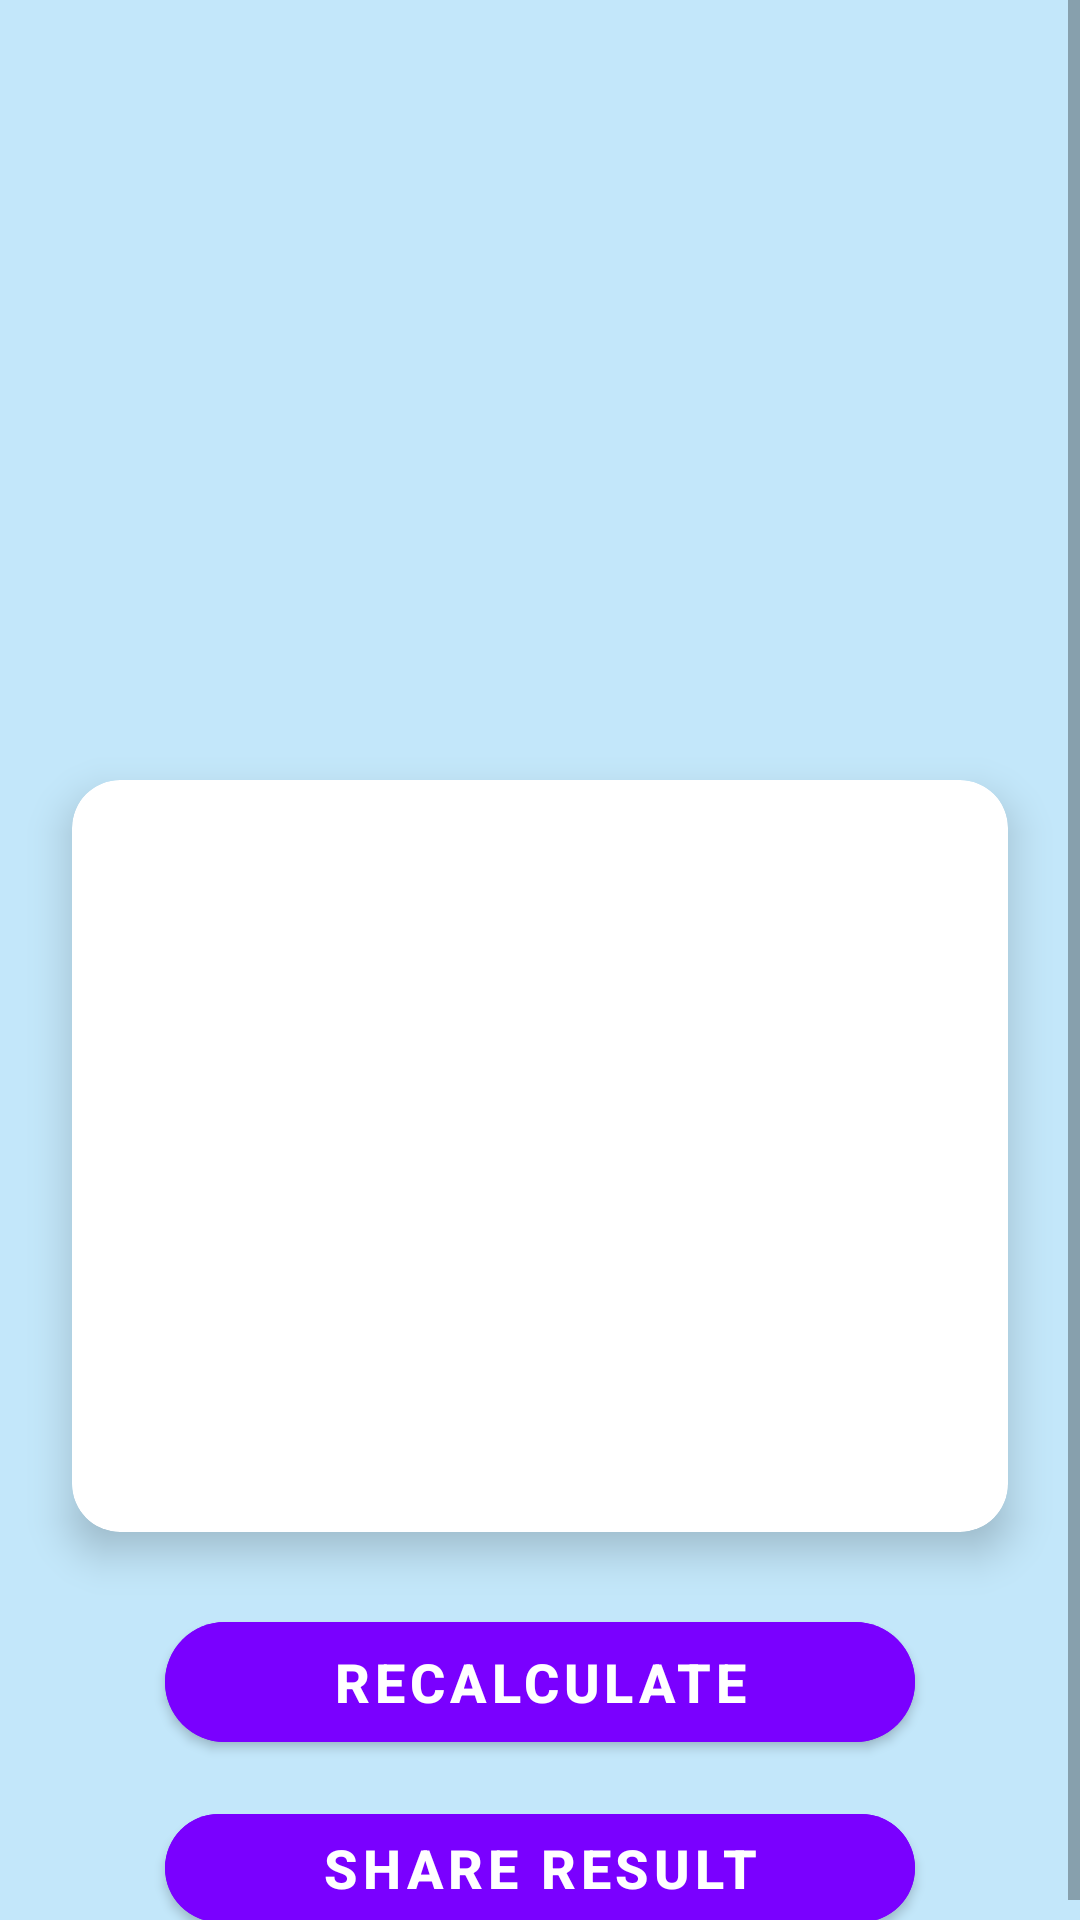

This screen was rendered from an Android layout file. Write that file and the resources it references.
<!-- AndroidManifest.xml: application theme AppTheme -->
<!-- res/layout/activity_bmi.xml -->
<?xml version="1.0" encoding="utf-8"?>
<ScrollView
    xmlns:android="http://schemas.android.com/apk/res/android"
    xmlns:app="http://schemas.android.com/apk/res-auto"
    xmlns:tools="http://schemas.android.com/tools"
    android:layout_width="match_parent"
    android:layout_height="match_parent"
    android:fillViewport="true">

    <androidx.constraintlayout.widget.ConstraintLayout
        android:layout_width="match_parent"
        android:layout_height="wrap_content"
        android:id="@+id/main"
        android:background="@color/blueUnderW"
        tools:context=".BMI_Activity">

    
    <ImageView
        android:id="@+id/imageView"
        android:layout_width="0dp"
        android:layout_height="220dp"
        android:layout_marginTop="32dp"
        android:layout_marginBottom="12dp"
        android:contentDescription="@string/todo"
        android:src="@drawable/correct"
        android:scaleType="centerInside"
        app:layout_constraintTop_toTopOf="parent"
        app:layout_constraintStart_toStartOf="parent"
        app:layout_constraintEnd_toEndOf="parent" />

    
    <androidx.cardview.widget.CardView
        android:id="@+id/content_layout"
        android:layout_width="0dp"
        android:layout_height="wrap_content"
        app:layout_constraintTop_toBottomOf="@id/imageView"
        app:layout_constraintStart_toStartOf="parent"
        app:layout_constraintEnd_toEndOf="parent"
        android:layout_marginHorizontal="@dimen/space_l"
        android:layout_marginTop="8dp"
        app:cardCornerRadius="@dimen/card_radius"
        app:cardElevation="@dimen/card_elevation"
        android:padding="@dimen/card_inner_padding">

        <LinearLayout
            android:layout_width="match_parent"
            android:layout_height="wrap_content"
            android:orientation="vertical"
            android:elevation="8dp"
            android:gravity="center_horizontal">

            
            <TextView
                android:id="@+id/bmi_display"
                android:layout_width="wrap_content"
                android:layout_height="wrap_content"
                android:text="@string/_55"
                android:textColor="@color/white"
                android:textSize="50sp"
                android:textStyle="bold"
                android:fontFamily="sans-serif-medium"
                android:layout_marginTop="8dp"
                android:layout_marginBottom="8dp"/>

            
            <TextView
                android:id="@+id/gender_display"
                android:layout_width="wrap_content"
                android:layout_height="wrap_content"
                android:text="@string/gender"
                android:textColor="@color/white"
                android:textSize="21sp"
                android:textStyle="bold"
                android:fontFamily="sans-serif-light"
                android:layout_marginTop="8dp"
                android:layout_marginBottom="8dp"/>

            
            <TextView
                android:id="@+id/bmi_category"
                android:layout_width="wrap_content"
                android:layout_height="wrap_content"
                android:text="@string/your_bmi_category_is"
                android:textColor="@color/white"
                android:textSize="24sp"
                android:textStyle="bold"
                android:fontFamily="sans-serif-medium"
                android:layout_marginTop="8dp"
                android:layout_marginBottom="8dp"/>

            
            <TextView
                android:id="@+id/bmi_difference_desc"
                android:layout_width="wrap_content"
                android:layout_height="wrap_content"
                android:text="@string/description_goes_here"
                android:textColor="@color/white"
                android:textSize="16sp"
                android:layout_marginTop="8dp"
                android:layout_marginBottom="8dp"
                android:gravity="center"
                android:textAlignment="center"/>

            <TextView
                android:id="@+id/bmi_advice"
                android:layout_width="wrap_content"
                android:layout_height="wrap_content"
                android:text="@string/health_advice_will_appear_here"
                android:textColor="@color/white"
                android:textSize="16sp"
                android:layout_marginTop="8dp"
                android:layout_marginBottom="8dp"
                android:gravity="center"
                android:textAlignment="center"/>

        </LinearLayout>
    </androidx.cardview.widget.CardView>

    
    <com.google.android.material.button.MaterialButton
        android:id="@+id/recalculate_bmi"
        android:layout_width="250dp"
        android:layout_height="52dp"
        app:layout_constraintTop_toBottomOf="@id/content_layout"
        app:layout_constraintStart_toStartOf="parent"
        app:layout_constraintEnd_toEndOf="parent"
        android:layout_marginHorizontal="@dimen/space_l"
        android:layout_marginTop="24dp"
        android:text="@string/recalculate"
        android:textColor="@color/white"
        android:textSize="@dimen/text_m"
        android:textStyle="bold"
        app:cornerRadius="24dp"
        android:backgroundTint="@color/purplePrimary"/>

    
    <com.google.android.material.button.MaterialButton
        android:id="@+id/share_bmi"
        android:layout_width="250dp"
        android:layout_height="wrap_content"
        app:layout_constraintTop_toBottomOf="@id/recalculate_bmi"
        app:layout_constraintStart_toStartOf="parent"
        app:layout_constraintEnd_toEndOf="parent"
        android:layout_marginTop="12dp"
        android:text="@string/share_result"
        android:textColor="@color/white"
        android:backgroundTint="@color/purplePrimary"
        android:textSize="@dimen/text_m"
        android:textStyle="bold"
        app:cornerRadius="24dp" />

</androidx.constraintlayout.widget.ConstraintLayout>
</ScrollView>
<!-- resources referenced by this layout -->
<resources>
  <color name="blueUnderW">#C3E7FA</color>
  <color name="purplePrimary">#7A00FF</color>
  <color name="white">#FFFFFFFF</color>
  <dimen name="card_elevation">8dp</dimen>
  <dimen name="card_inner_padding">16dp</dimen>
  <dimen name="card_radius">16dp</dimen>
  <dimen name="space_l">24dp</dimen>
  <dimen name="text_m">18sp</dimen>
  <string name="_55">55</string>
  <string name="description_goes_here">Description goes here</string>
  <string name="gender">Gender</string>
  <string name="health_advice_will_appear_here">Health advice will appear here</string>
  <string name="recalculate">RECALCULATE</string>
  <string name="share_result">Share Result</string>
  <string name="todo">TODO</string>
  <string name="your_bmi_category_is">YOUR BMI CATEGORY IS</string>
  <style name="AppTheme" parent="Theme.MaterialComponents.DayNight.NoActionBar">
          <item name="colorPrimary">@color/purplePrimary</item>
          <item name="colorPrimaryVariant">@color/purplePrimary</item>
          <item name="colorOnPrimary">@color/white</item>
          <item name="colorSecondary">@color/yellowAccent</item>
          <item name="android:buttonStyle">@style/Widget.MaterialComponents.Button</item>
      </style>
  <color name="yellowAccent">#FFC300</color>
</resources>
